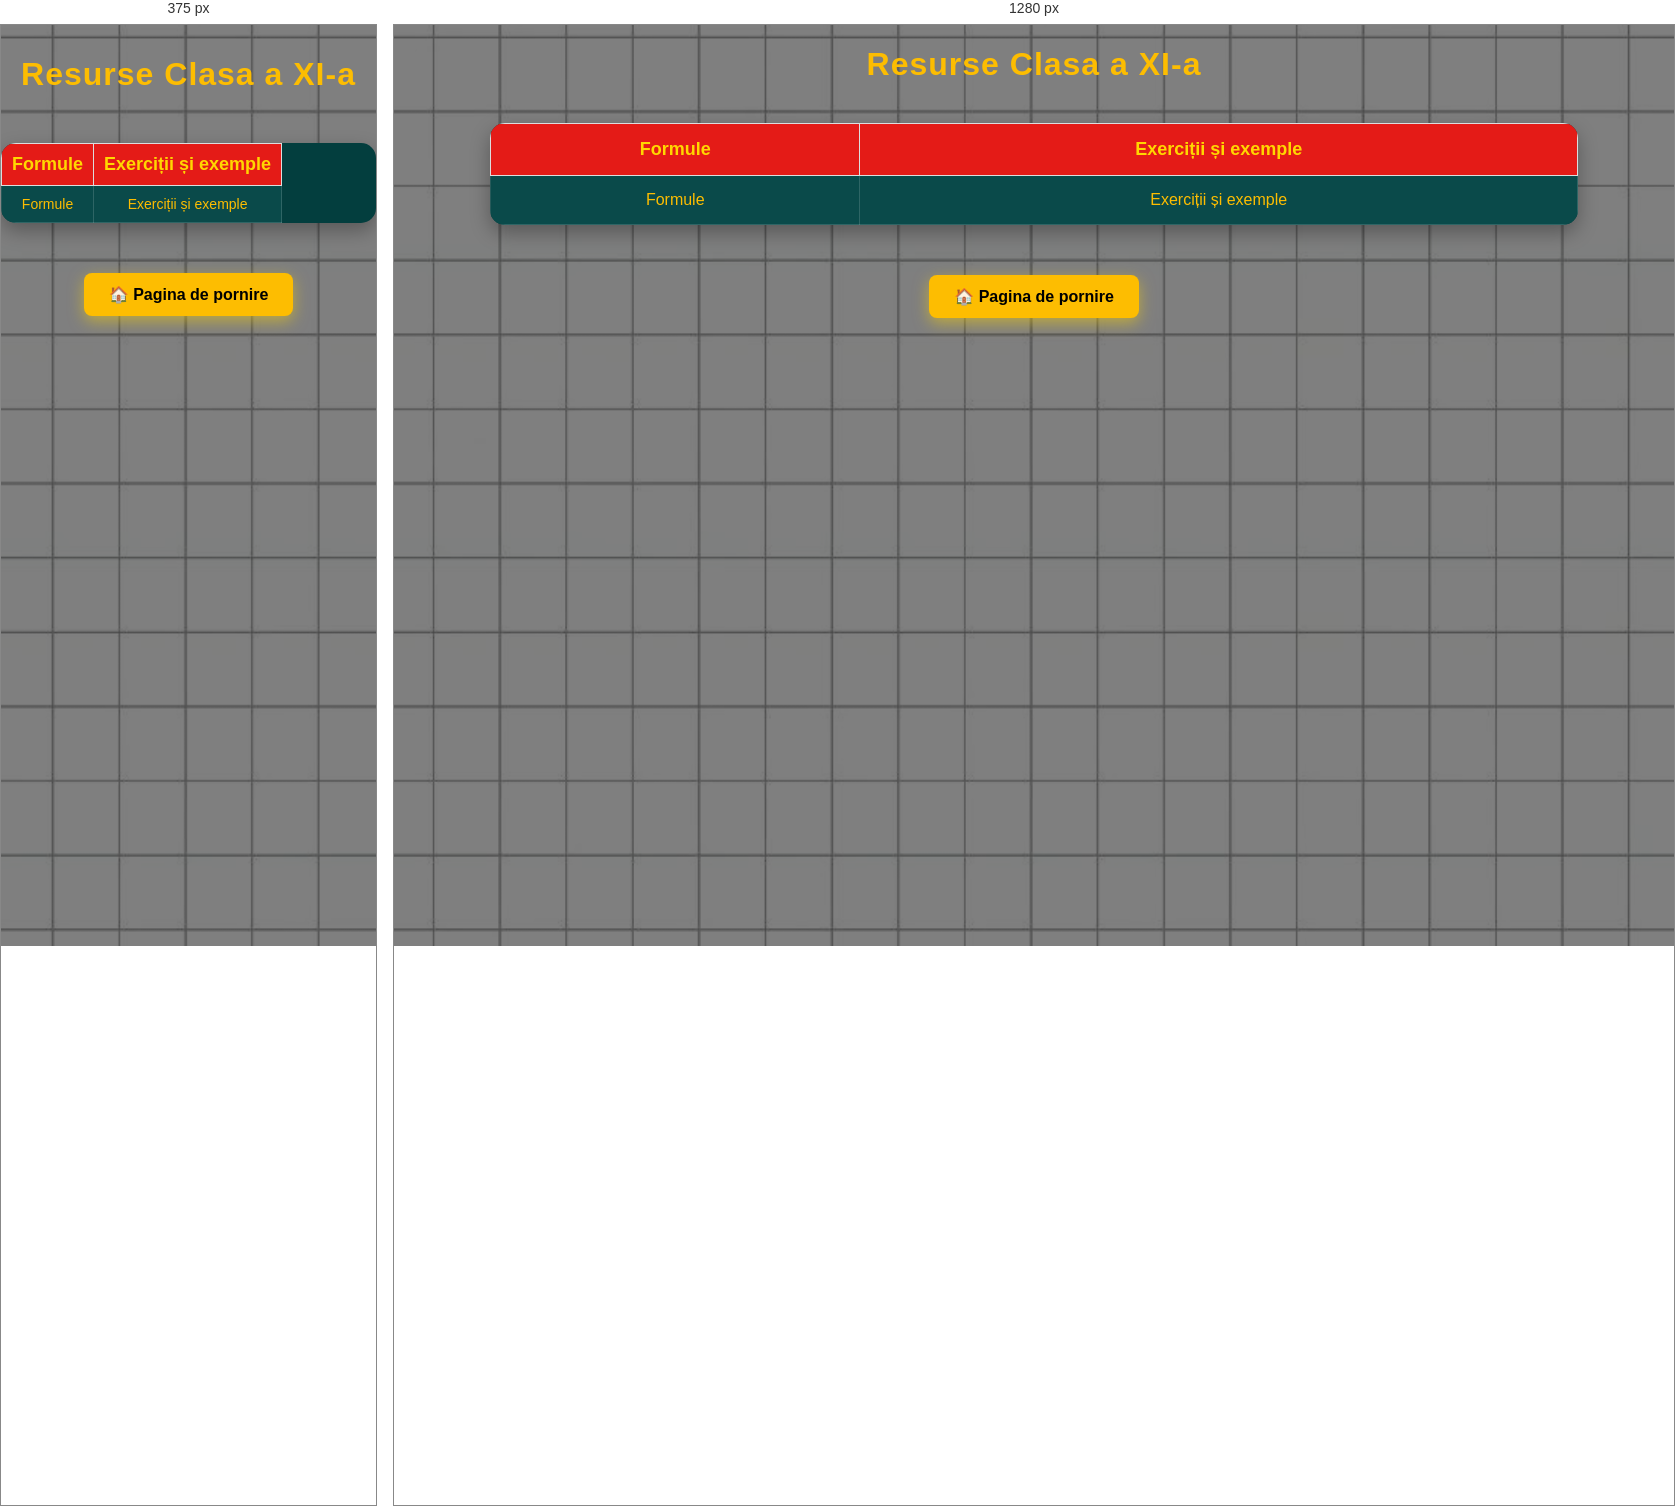
Rendered at 375 px and 1280 px, left to right.

<!-- file: Clasa11.html -->
<!DOCTYPE html>
<html lang="ro">
<head>
    <meta charset="UTF-8">
    <title>Resurse clasa11</title>
    <link href="https://fonts.googleapis.com/css2?family=Fredoka:wght@400;600&display=swap" rel="stylesheet">
    <link rel="stylesheet" href="../style.css">
    <meta name="viewport" content="width=device-width, initial-scale=1.0">
</head>
<body class="resurse">

<h1><center>Resurse Clasa a XI-a</center></h1>


<table>
    <tr>
        <th>Formule</th>
        <th>Exerciții și exemple</th>

    </tr>

    <tr>
        <td><a href="Formule.html">Formule</a></th>
        <td><a href="Ex.html">Exerciții și exemple</a></th>

    </tr>

</table>

<div class="back-home">
    <a href="../index.html" class="btn-hero"> 🏠 Pagina de pornire</a>
</div>

</body>
</html>


/* @media block from style.css */
@media (max-width:768px){

    nav{
        display:none !important;
    }

    .mobile-nav{
        display:block;
    }

@media{
.hero{

    width:92%;
    padding:40px 20px;
}

 .hero-logo{

    width:90%;
    max-width:460px;
}

 .hero h1{

    font-size:32px;
}

 .hero-text{

    font-size:18px;
}

 .cards{

    flex-direction:column;
    align-items:center;
}

 .card{

    width:90%;
}

 .search-container{

    width:100%;
    margin:15px 0;
}

 #searchInput{

    width:100%;
}

 table{

    width:100%;
    font-size:14px;
}

 
td,
th{

    padding:8px;
}

 .county-buttons{

    display:flex;
    flex-direction:column;
    align-items:center;
}

 .county-btn{

    width:90%;
    text-align:center;
}

 .contact-form{

    width:95%;
}

 .contact-form input,
.contact-form textarea{

    width:100%;
}

 .footer{

    padding:20px;
    font-size:14px;
}

 
}

/* ==========================
      TELEFOANE
========================== */

.menu-toggle{
    display:none;
}

.nav-top{
    display:flex;
    justify-content:space-between;
    align-items:center;
    width:100%;
}

@media (max-width:768px){

    /* GENERAL */

    body{
        font-size:16px;
    }

    h1{
        font-size:32px;
        text-align:center;
        padding:10px;
    }

    h2{
        font-size:24px;
    }

    img{
        max-width:100%;
        height:auto;
    }

    /* NAVBAR */


    .logo img{
        max-height:65px;
    }

 .menu-toggle{
    display:block;
    color:#FDBD01;
    font-size:34px;
    cursor:pointer;
    user-select:none;

    margin-left:none;
}


    /* SEARCH */

    .search-container{
        display:none;
        width:90%;
        margin:15px auto;
    }

    .search-container.active{
        display:block;
    }

    #searchInput{
        width:100%;
        box-sizing:border-box;
    }

    /* HERO */

    .hero{
        width:90%;
        margin:30px auto;
        padding:30px 20px;
    }

    .hero-logo{
        max-width:250px;
    }

    /* CARDURI */

    .cards{
        flex-direction:column;
        align-items:center;
    }

    .card{
        width:90%;
        margin-bottom:20px;
    }

    /* PAGINI CU CARDURI */

    .resource-card{
        width:90%;
        margin:auto;
    }

    /* BUTOANE JUDEȚE */

    .county-buttons{
        display:flex;
        flex-direction:column;
        gap:12px;
    }

    .county-btn{
        width:100%;
        text-align:center;
    }

    /* TABELE */

    table{
        display:block;
        overflow-x:auto;
        width:100%;
        white-space:nowrap;
        font-size:14px;
    }

    td,
    th{
        padding:10px;
    }

    /* FORMULAR */

    .contact-form{
        width:100%;
        margin:auto;
    }

    .contact-form input,
    .contact-form textarea{
        width:100%;
        box-sizing:border-box;
    }

    /* FOOTER */

    .footer{
        padding:20px;
        font-size:14px;
    }

 /* =========================
   NAVBAR MOBILE
========================= */

.mobile-nav{
    display:none;
    background:#1C1C1C;
    width:100%;
}

.mobile-top{
    display:flex;
    justify-content:space-between;
    align-items:center;
    padding:10px 15px;
}

.mobile-nav .logo img{
    max-height:55px;
}

.mobile-toggle{
    font-size:34px;
    color:#FDBD01;
    cursor:pointer;
    user-select:none;
}

/* meniul ascuns */
.mobile-menu{
    display:none;
    flex-direction:column;
    background:#1C1C1C;
}

.mobile-menu a{
    padding:15px;
    color:white;
    text-decoration:none;
    border-top:1px solid #333;
}

/* deschis */
.mobile-menu.active{
    display:flex;
}


}